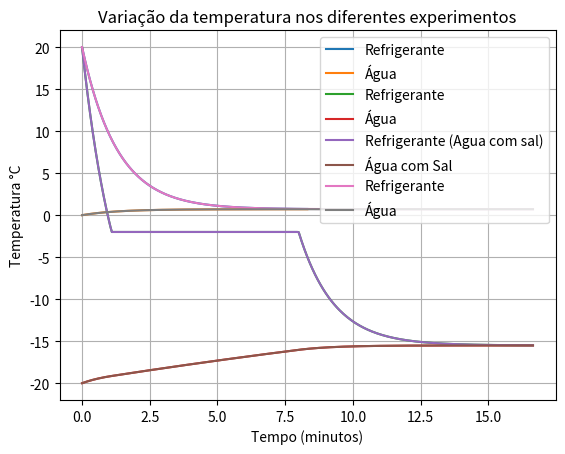

The matplotlib source for this figure:
import math
import matplotlib.pyplot as plt
from scipy.integrate import odeint
import numpy as np


########################### Primeira Iteração ###########################
####################### só água a 0 graus e refri #######################

def Urefri_e_agua(Y, t):
    Tagua= Y[0]
    Trefri= Y[1]
    deltaT= Tagua- Trefri
    crefri= 4.18 #J/g K
    mrefri= 365.75  #g
    Klata= 205 #W/m K
    dlata= 8.5e-5  #m
    hagua= 650    #W/ m^2 K
    Alata= 2*math.pi*3e-2*12.5e-2+ 2*(math.pi*0.03**2)   #considerando o diametro de 6cm e altura de 12.5 cm #m^2
    magua= 0.2*0.2*0.25*997*1000 # considerando uma caixa de isopor com volume de 0.2m por 0.2m por 0.25m #g
    cagua= 4.18 #J/g K
    
    
    a= 1/(mrefri*crefri)

    b= 1/(hagua*Alata)
    c= dlata/(Klata*Alata)
    d= b+c
    e= deltaT/d

    f= a*e
    
    g= 1/(magua*cagua)
    h= -g*e
    return h, f

Y=[0,20]

lista_tempo= np.arange(0, 500, 1)

Solucao= odeint(Urefri_e_agua, Y, lista_tempo)

REFRI= Solucao[:,1]
AGUA= Solucao[:,0]

plt.plot(lista_tempo/60, REFRI, label='Refrigerante')
plt.plot(lista_tempo/60, AGUA, label='Água')
plt.legend()
plt.xlabel('Tempo (min)')
plt.ylabel('Temperatura °C')
plt.title('Variação da temperatura da água e do refrigerante no tempo')
plt.grid(True)
plt.show()

print()
print('A temperatura de equilibrio entre a agua e o refrigerante o gráfico é de aproximadamente {} graus célsius.'.format(min(REFRI)))
print()

########################### Segunda Iteração ############################
########################## água e sal e refri ###########################

def temp_equilibrio():
    Tagua= -20
    Trefri= 20
    crefri= 4.18 #J/g K
    mrefri= 365.75  #g
    calorlatente= -334 #J/g
    crefricongelado= 2.05 #J/g K 
    maguasal= 20*20*25*1.19 # considerando uma caixa de isopor com volume de 0.2m por 0.2m por 0.25m #g
    caguasal= 3.3 #J/g K  
    Tcong= -2.22
    
    parte1= -mrefri*crefri*(Tcong-Trefri) - mrefri * calorlatente + mrefri*crefricongelado*Tcong + maguasal*caguasal*Tagua
    parte2= mrefri*crefricongelado + maguasal*caguasal
    final= parte1/parte2
    return final
    
temp_equilibrio= temp_equilibrio()

def Urefri_e_aguasal(Y, t):

    Trefri= Y[1]
    
    if Trefri < -2.0 and Trefri > -2.25:
       
        def congelamento(Y, t):
            
            Taguasal= Y[0]
            Trefri= Y[1]
            Q=Y[2]
            
            f= 0 #valor para o refri            
            deltaT= Taguasal- Trefri
            Klata= 205 #W/m K
            dlata= 8.5e-5  #m
            hagua= 650    #W/ m^2 K
            Alata= 2*math.pi*3e-2*12.5e-2+ 2*(math.pi*0.03**2)   #considerando o diametro de 6cm e altura de 12.5 cm e a lata como sendo um cilindro #m^2
            maguasal= 20*20*25*1.19 # considerando uma caixa de isopor com volume de 0.2m por 0.2m por 0.25m #g
            caguasal= 3.3 #J/g K    
            calorlatente= 334 #J/g
            mrefri= 365.75  #g
            
            b= 1/(hagua*Alata)
            c= dlata/(Klata*Alata)
            d= b+c
            e= deltaT/d
            
            
            
            g= 1/(maguasal*caguasal)
            h= -g*e    #valor para a agua com sal
           
            
            if Q < calorlatente*mrefri:
                Q= maguasal*caguasal*h
                
            else:
                f= -0.174265
                
            return h, f, Q

        
    else: 
        
        def resto(Y, t):
            Q= Y[2]
            Taguasal= Y[0]
            Trefri= Y[1]
            deltaT= Taguasal- Trefri
            crefri= 4.18 #J/g K
            mrefri= 365.75  #g
            Klata= 205 #W/m K
            dlata= 8.5e-5  #m
            hagua= 650    #W/ m^2 K
            Alata= 2*math.pi*3e-2*12.5e-2+ 2*(math.pi*0.03**2)   #considerando o diametro de 6cm e altura de 12.5 cm e a lata como sendo um cilindro #m^2
            maguasal= 20*20*25*1.19 # considerando uma caixa de isopor com volume de 0.2m por 0.2m por 0.25m #g
            caguasal= 3.3 #J/g K    
            
            a= 1/(mrefri*crefri)
            
            b= 1/(hagua*Alata)
            c= dlata/(Klata*Alata)
            d= b+c
            e= deltaT/d
            
            f= a*e   #valor para o refri
            
            
            g= 1/(maguasal*caguasal)
            h= -g*e    #valor para a agua com sal
    
            return h, f, Q
        
    if Trefri < -2.0 and Trefri > -2.25:
        h, f, Q = congelamento(Y, t)
    else:
        h, f, Q = resto(Y,t)
        
        
    return h, f, Q

Y=[-20,20,0]

delta_t= 3

lista_tempo= np.arange(0, 1000, delta_t)

Solucao= odeint(Urefri_e_aguasal, Y, lista_tempo)

AGUASAL= Solucao[:,0]
REFRI2= Solucao[:,1]

#plt.plot(lista_tempo/60, Solucao)
plt.plot(lista_tempo/60, REFRI2, label='Refrigerante')
plt.plot(lista_tempo/60, AGUASAL, label='Água')
plt.legend()
plt.xlabel('Tempo (minutos)')
plt.ylabel('Temperatura °C')
plt.title('Variação da temperatura da água com sal e do refrigerante no tempo')
plt.grid(True)
plt.show()

print()

print('Na teoria, a temperatura de equilíbrio entre a água com sal e o refrigerante é de {}'.format(temp_equilibrio))

print()

print('No gráfico, o valor de equilibrio para a agua com sal e o refrigerante é de {}, devido a simplificações feitas no código.'.format(min(REFRI2)))

print()

#print(np.interp(477, lista_tempo, REFRI2))
#print(np.interp(65.9999999, lista_tempo, REFRI2))

print('De acordo com este gráfico, o refrigerante chegaria aproximadamente no seu ponto de fusão em cerca de 66 segundos e congela totalmente em perto de 477 segundos. Ou seja, o refrigerante, na teoria, demoraria 411 segundos para congelar.')

########################### Todos junto ###########################

def Urefri_e_agua(Y, t):
    Tagua= Y[0]
    Trefri= Y[1]
    deltaT= Tagua- Trefri
    crefri= 4.18 #J/g K
    mrefri= 365.75  #g
    Klata= 205 #W/m K
    dlata= 8.5e-5  #m
    hagua= 650    #W/ m^2 K
    Alata= 2*math.pi*3e-2*12.5e-2+ 2*(math.pi*0.03**2)   #considerando o diametro de 6cm e altura de 12.5 cm #m^2
    magua= 0.2*0.2*0.25*997*1000 # considerando uma caixa de isopor com volume de 0.2m por 0.2m por 0.25m #g
    cagua= 4.18 #J/g K
    
    
    a= 1/(mrefri*crefri)

    b= 1/(hagua*Alata)
    c= dlata/(Klata*Alata)
    d= b+c
    e= deltaT/d

    f= a*e
    
    g= 1/(magua*cagua)
    h= -g*e
    return h, f

Y=[0,20]

lista_tempo= np.arange(0, 1000, 3)

Solucao= odeint(Urefri_e_agua, Y, lista_tempo)

REFRI= Solucao[:,1]
AGUA= Solucao[:,0]

plt.plot(lista_tempo/60, REFRI2, label='Refrigerante (Agua com sal)')
plt.plot(lista_tempo/60, AGUASAL, label='Água com Sal')
plt.plot(lista_tempo/60, REFRI, label='Refrigerante')
plt.plot(lista_tempo/60, AGUA, label='Água')
plt.legend()
plt.xlabel('Tempo (minutos)')
plt.ylabel('Temperatura °C')
plt.title('Variação da temperatura nos diferentes experimentos')
plt.grid(True)
plt.show()

########################### Todos junto ###########################